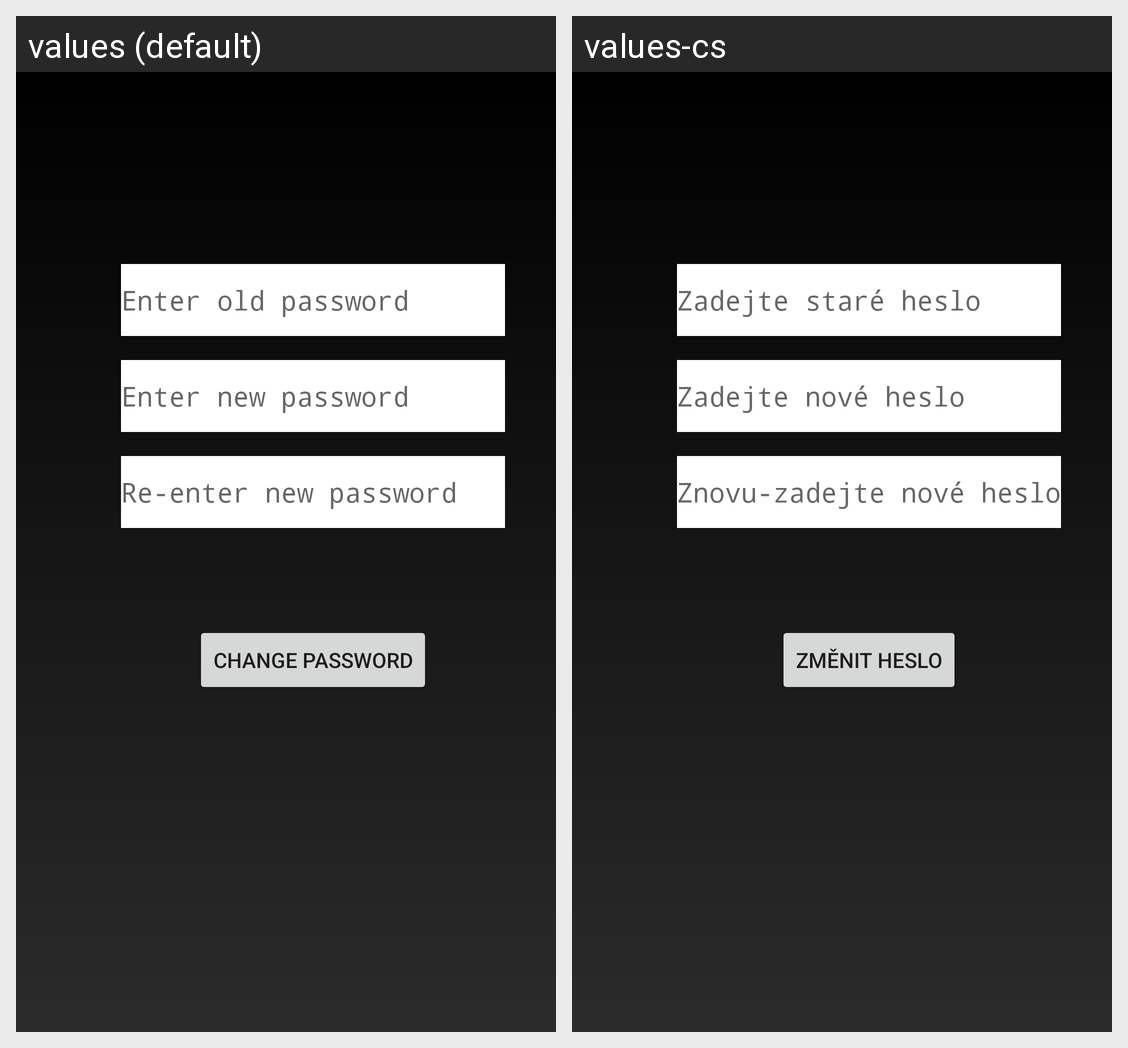

Translations of the strings shown on this Android screen, per locale in the grid:
Android screen res/layout/change_password_layout.xml rendered under 2 locales, left to right: values (default), values-cs. Device: Nexus 5 (rendered at 1080×1920; each locale shown at half size, 540×960, under a caption strip naming it); theme Theme.Zapasovnik.
Strings drawn on this screen, with the default value and each locale's value (text and hints the layout hard-codes, and strings that could not be matched under every locale, appear in the picture but are not listed):

enter_old_password
  values: Enter old password
  values-cs: Zadejte staré heslo

enter_new_password
  values: Enter new password
  values-cs: Zadejte nové heslo

reenter_new_password
  values: Re-enter new password
  values-cs: Znovu-zadejte nové heslo

change_password
  values: Change password
  values-cs: Změnit heslo
